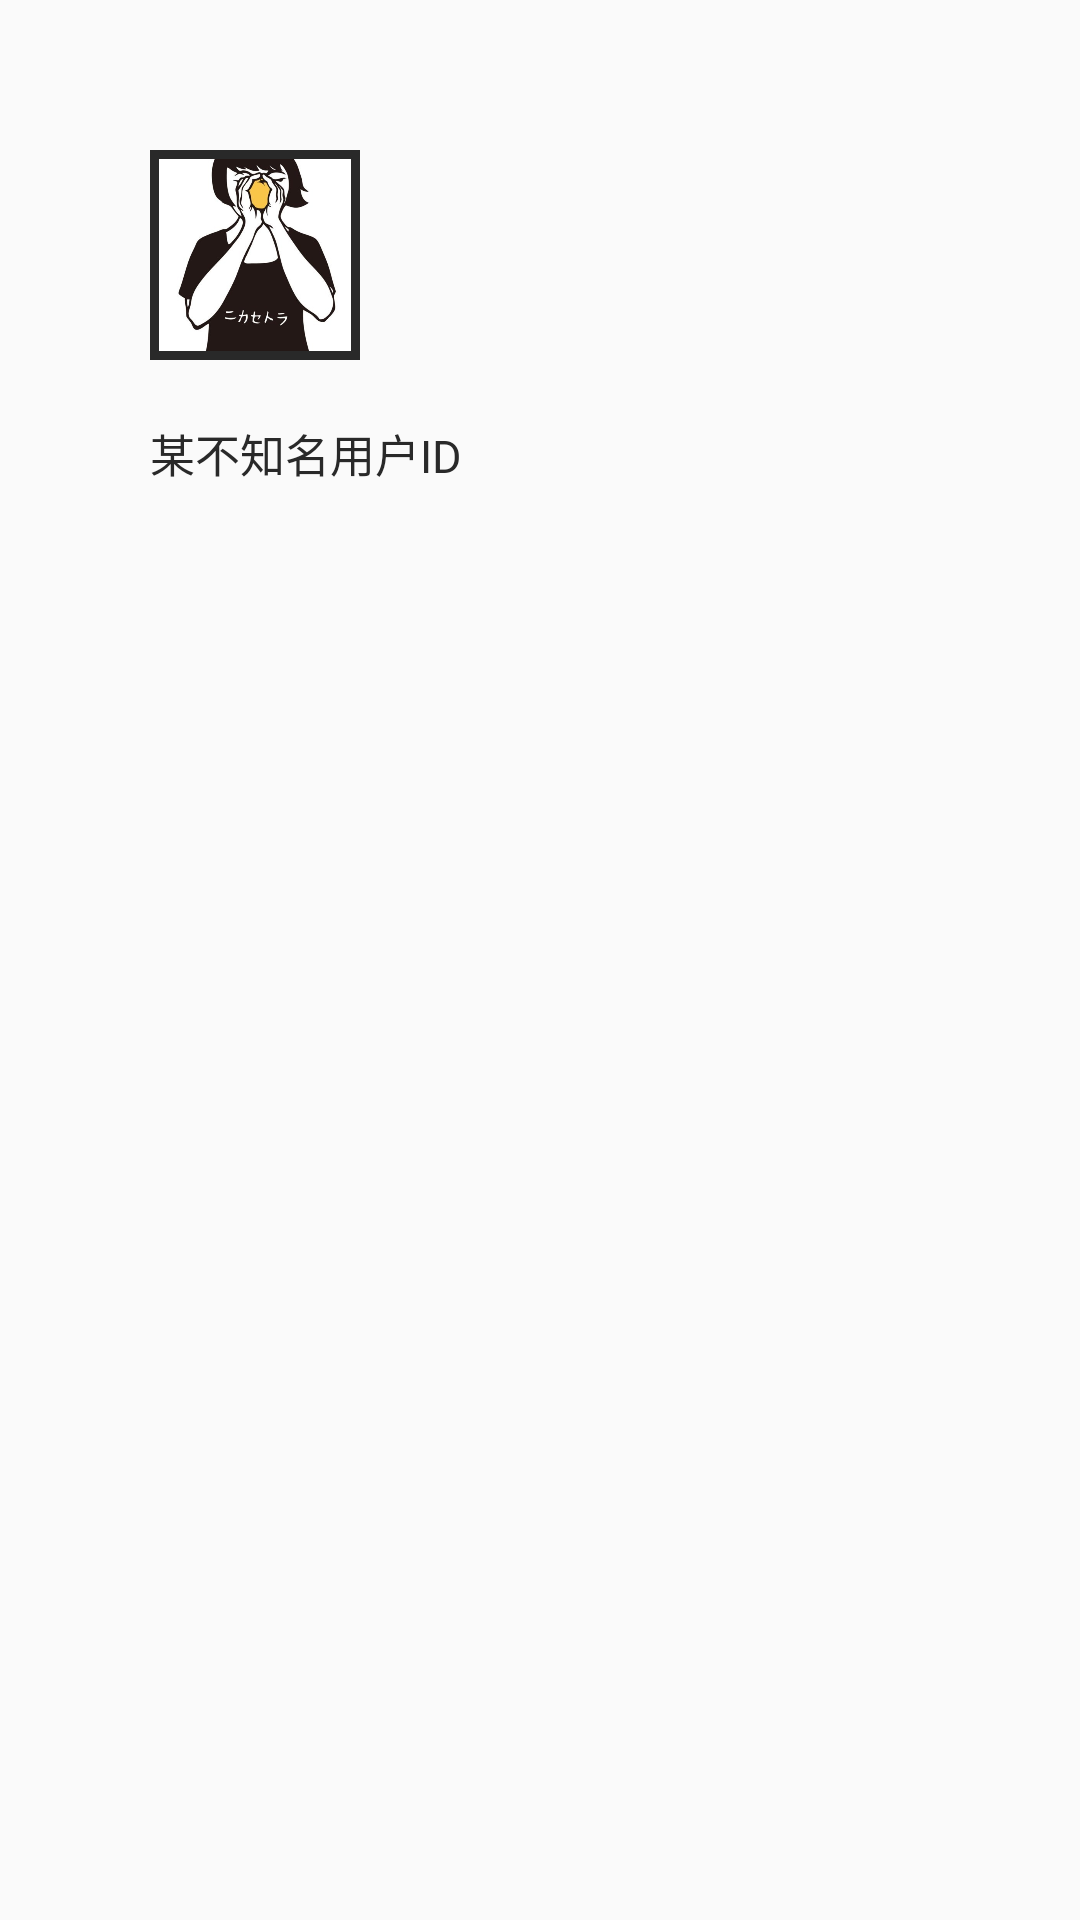

Reconstruct the res/layout file that produces this screen, plus the resources it refers to.
<!-- AndroidManifest.xml: application theme AppTheme.Main -->
<!-- res/layout/activity_menu.xml -->
<?xml version="1.0" encoding="utf-8"?>
<LinearLayout xmlns:android="http://schemas.android.com/apk/res/android"
    xmlns:app="http://schemas.android.com/apk/res-auto"
    xmlns:tools="http://schemas.android.com/tools"
    android:orientation="vertical"
    android:layout_width="match_parent"
    android:layout_height="match_parent">

    <ImageView
        android:src="@mipmap/head"
        android:background="@drawable/image_border"
        android:padding="3dp"
        android:layout_width="70dp"
        android:layout_height="70dp"
        android:layout_marginTop="50dp"
        android:layout_marginLeft="50dp"/>

    <TextView
        android:id="@+id/user_name"
        android:text="某不知名用户ID"
        android:textSize="15sp"
        android:textColor="@color/colorPrimary"
        android:layout_width="wrap_content"
        android:layout_height="wrap_content"
        android:layout_marginLeft="50dp"
        android:layout_marginTop="20dp"/>

    <ListView
        android:id="@+id/menu_list_view"
        android:layout_width="match_parent"
        android:layout_height="match_parent"
        android:layout_gravity="center"
        android:layout_marginTop="30dp"/>

</LinearLayout>
<!-- resources referenced by this layout -->
<resources>
  <color name="colorPrimary">#292929</color>
  <!-- drawable image_border (drawable) -->
  <?xml version="1.0" encoding="utf-8"?>
  <shape xmlns:android="http://schemas.android.com/apk/res/android"
      android:shape="rectangle">
      <solid android:color="@color/colorPrimary" />
      <stroke android:width="5px" android:color="@color/colorPrimary" />
  </shape>
  <!-- mipmap head: jpg bitmap (mipmap-hdpi, 86665 bytes) -->
  <style name="AppTheme.Main" parent="AppTheme" />
  <style name="AppTheme" parent="Theme.AppCompat.Light.NoActionBar">
          
          <item name="colorPrimary">@color/colorPrimary</item>
          <item name="colorPrimaryDark">@color/colorPrimaryDark</item>
          <item name="colorAccent">@color/colorAccent</item>
      </style>
  <color name="colorPrimaryDark">#363636</color> // 工具栏
  <color name="colorAccent">#79a1ae</color>
</resources>
